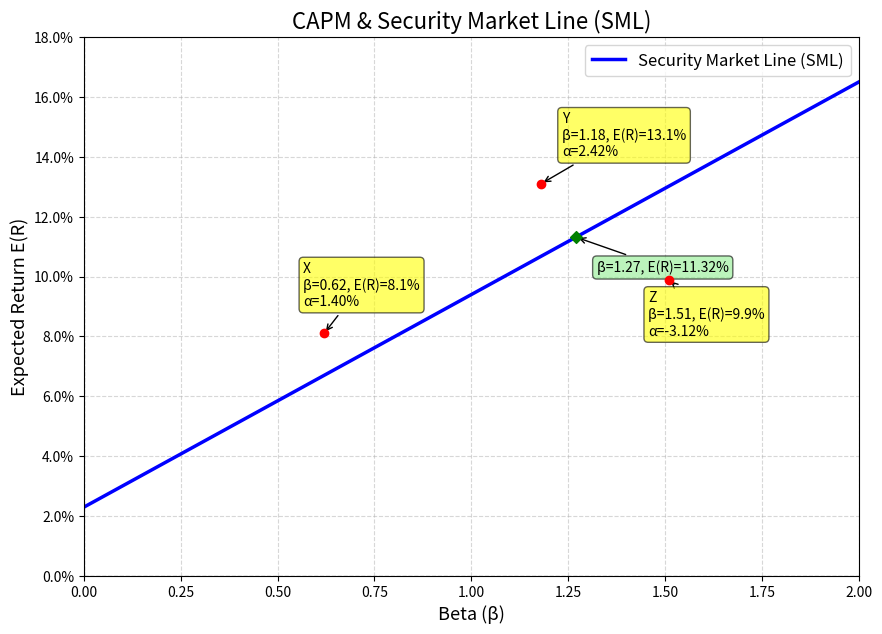

The script that saved this image:
import numpy as np
import matplotlib.pyplot as plt
import matplotlib.ticker as mticker

# ==========================================
# 1. 参数设置 (将无风险利率与市场收益参数化)
# ==========================================
rf = 0.023      # 无风险利率: 2.3%
rm = 0.094      # 市场期望收益: 9.4%

# 股票数据: {名称: (beta, 实际期望收益)}
stocks = {
    'X': (0.62, 0.081),
    'Y': (1.18, 0.131),
    'Z': (1.51, 0.099)
}

# ==========================================
# 2. 核心计算 (SML斜率与指定Beta的期望收益)
# ==========================================
# SML斜率即为市场风险溢价
sml_slope = rm - rf

# 计算beta = 1.27处的CAPM期望收益
beta_target = 1.27
er_at_beta_127 = rf + beta_target * sml_slope

# ==========================================
# 3. 绘图 (证券市场线与股票点标注)
# ==========================================
# 生成beta从0到2的连续数值用于画线
betas = np.linspace(0, 2, 100)
# SML期望收益: E(R) = rf + beta * (rm - rf)
ers_sml = rf + betas * sml_slope

plt.figure(figsize=(10, 7))

# 绘制SML
plt.plot(betas, ers_sml, label='Security Market Line (SML)', color='blue', linewidth=2.5)

# 绘制股票点并标注
for name, (beta, er) in stocks.items():
    # 计算Alpha：实际收益 - CAPM期望收益
    capm_er = rf + beta * sml_slope
    alpha = er - capm_er
    
    # 画散点
    plt.scatter(beta, er, color='red', zorder=5)
    
    # 标注内容：名称、Beta、收益、Alpha
    annotation_text = f'{name}\nβ={beta}, E(R)={er:.1%}\nα={alpha:.2%}'
    
    # 根据点的位置调整标注偏移，防止重叠
    if name == 'X':
        xytext_offset = (-15, 20)
    elif name == 'Y':
        xytext_offset = (15, 20)
    else: # Z
        xytext_offset = (-15, -40)
        
    plt.annotate(annotation_text, 
                 xy=(beta, er), 
                 xytext=xytext_offset,
                 textcoords='offset points',
                 bbox=dict(boxstyle='round,pad=0.3', fc='yellow', alpha=0.6),
                 arrowprops=dict(arrowstyle='->', connectionstyle='arc3', color='black'))

# 绘制beta=1.27处的期望收益点
plt.scatter(beta_target, er_at_beta_127, color='green', marker='D', zorder=5)
plt.annotate(f'β={beta_target}, E(R)={er_at_beta_127:.2%}', 
             xy=(beta_target, er_at_beta_127), 
             xytext=(15, -25),
             textcoords='offset points',
             bbox=dict(boxstyle='round,pad=0.3', fc='lightgreen', alpha=0.6),
             arrowprops=dict(arrowstyle='->', connectionstyle='arc3', color='black'))

# 格式化图表
plt.title('CAPM & Security Market Line (SML)', fontsize=16)
plt.xlabel('Beta (β)', fontsize=13)
plt.ylabel('Expected Return E(R)', fontsize=13)
plt.axhline(0, color='black', linewidth=0.8, linestyle='--')
plt.axvline(0, color='black', linewidth=0.8, linestyle='--')
plt.xlim(0, 2)
plt.ylim(0, 0.18)
plt.grid(True, linestyle='--', alpha=0.5)
plt.legend(fontsize=12)

# 将Y轴刻度格式化为百分比
plt.gca().yaxis.set_major_formatter(mticker.PercentFormatter(xmax=1.0, decimals=1))

# ==========================================
# 4. 保存图形并填充 result
# ==========================================
fig_path = 'sml_plot.png'
plt.savefig(fig_path, dpi=300, bbox_inches='tight')
plt.close()

# 输出结果字典
result = {
    'sml_slope': sml_slope,
    'er_at_beta_127': er_at_beta_127,
    'figure_path': fig_path
}

# (可选) 打印验证，确保输出正确
print(f"SML Slope (Market Risk Premium): {result['sml_slope']:.4f} ({result['sml_slope']*100:.2f}%)")
print(f"Expected Return at beta=1.27: {result['er_at_beta_127']:.5f} ({result['er_at_beta_127']*100:.2f}%)")
print(f"Figure saved to: {result['figure_path']}")
